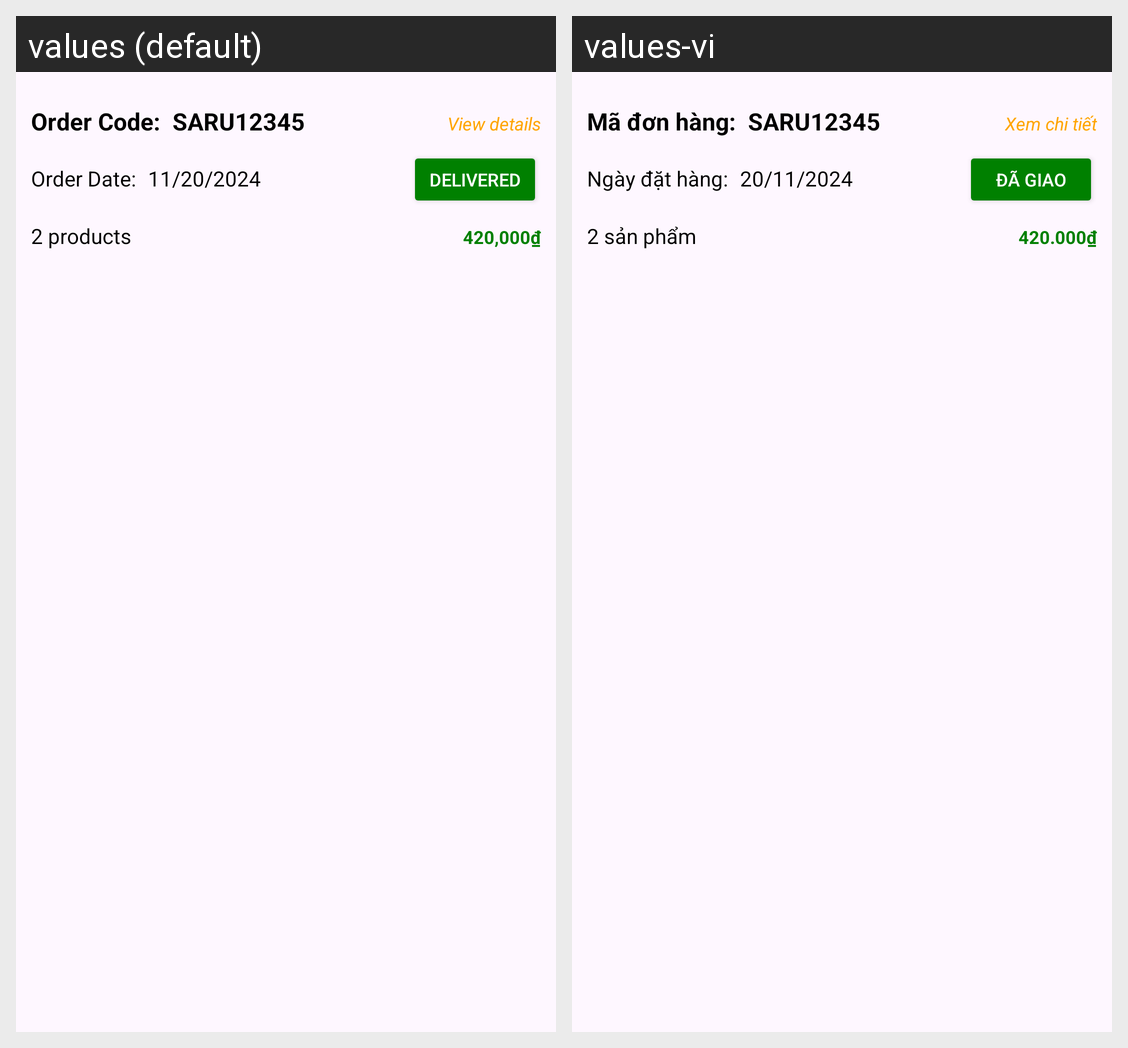

The same Android screen rendered under two of its app's locales, left to right. List the strings drawn on it with the default value and each locale's translation.
Android screen res/layout/order_item.xml rendered under 2 locales, left to right: values (default), values-vi. Device: Nexus 5 (rendered at 1080×1920; each locale shown at half size, 540×960, under a caption strip naming it); theme Theme.Client_app.
Strings drawn on this screen, with the default value and each locale's value (text and hints the layout hard-codes, and strings that could not be matched under every locale, appear in the picture but are not listed):

order_code_label
  values: Order Code:
  values-vi: Mã đơn hàng:

order_code_value
  values: SARU12345
  values-vi: SARU12345

order_details_link
  values: View details
  values-vi: Xem chi tiết

order_date_label
  values: Order Date:
  values-vi: Ngày đặt hàng:

order_date_value
  values: 11/20/2024
  values-vi: 20/11/2024

order_status_value
  values: Delivered
  values-vi: Đã giao

order_product_count_value
  values: 2 products
  values-vi: 2 sản phẩm

order_total_amount_value
  values: 420,000₫
  values-vi: 420.000₫
